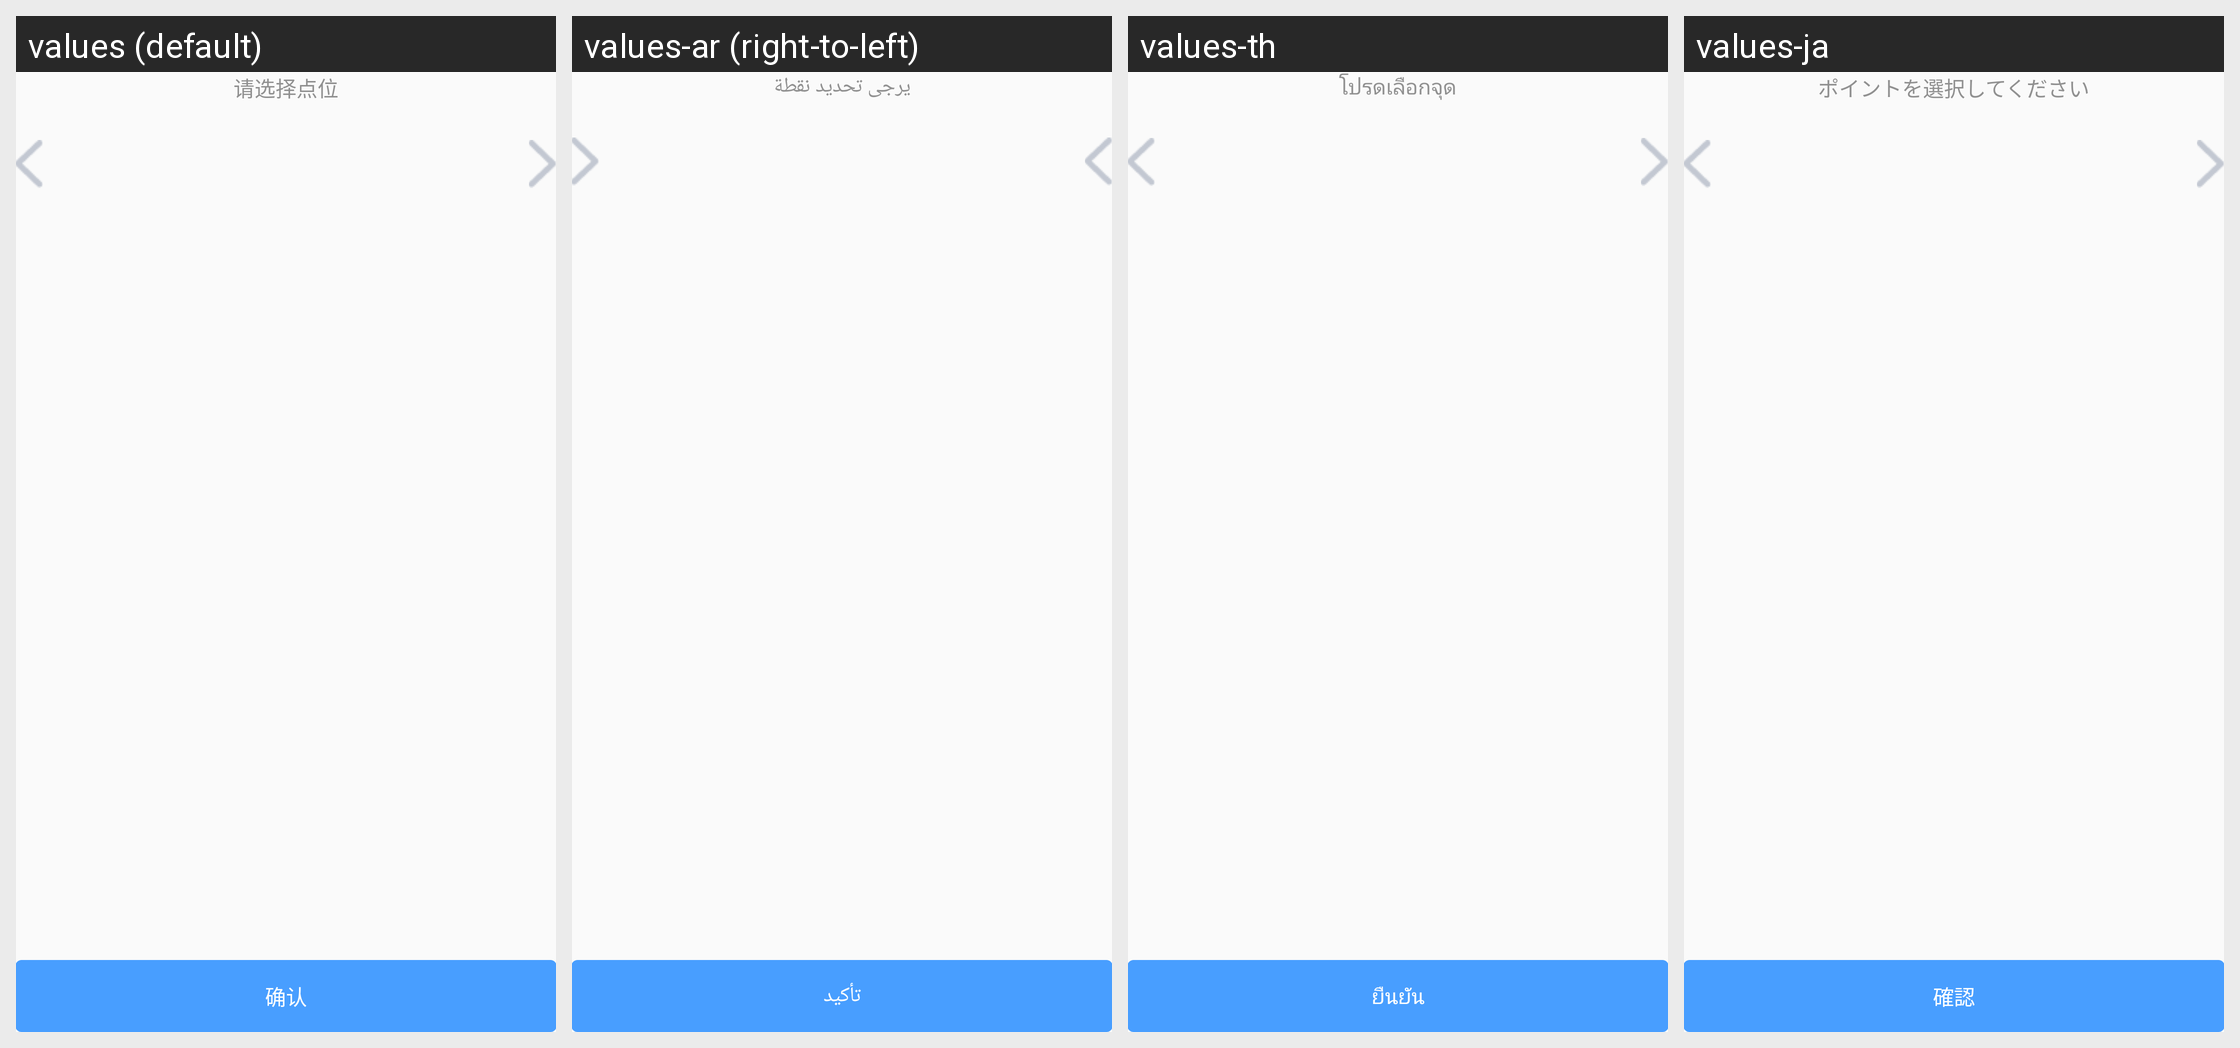

Locale-by-locale string values for the Android screen shown in this grid:
Android screen res/layout/layout_dialog_choose_point_with_map.xml rendered under 4 locales, left to right: values (default), values-ar (right-to-left), values-th, values-ja. Device: Nexus 5 (rendered at 1080×1920; each locale shown at half size, 540×960, under a caption strip naming it); theme Theme.AGV.
Other locales in the repository, not shown: values-de, values-en, values-es, values-fr, values-hu, values-ko, values-nl, values-vi, values-zh-rHK, values-zh-rTW.
Strings drawn on this screen, with the default value and each locale's value (text and hints the layout hard-codes, and strings that could not be matched under every locale, appear in the picture but are not listed):

text_please_choose_point
  values: 请选择点位
  values-ar: يرجى تحديد نقطة
  values-th: โปรดเลือกจุด
  values-ja: ポイントを選択してください

text_confirm
  values: 确认
  values-ar: تأكيد
  values-th: ยืนยัน
  values-ja: 確認
